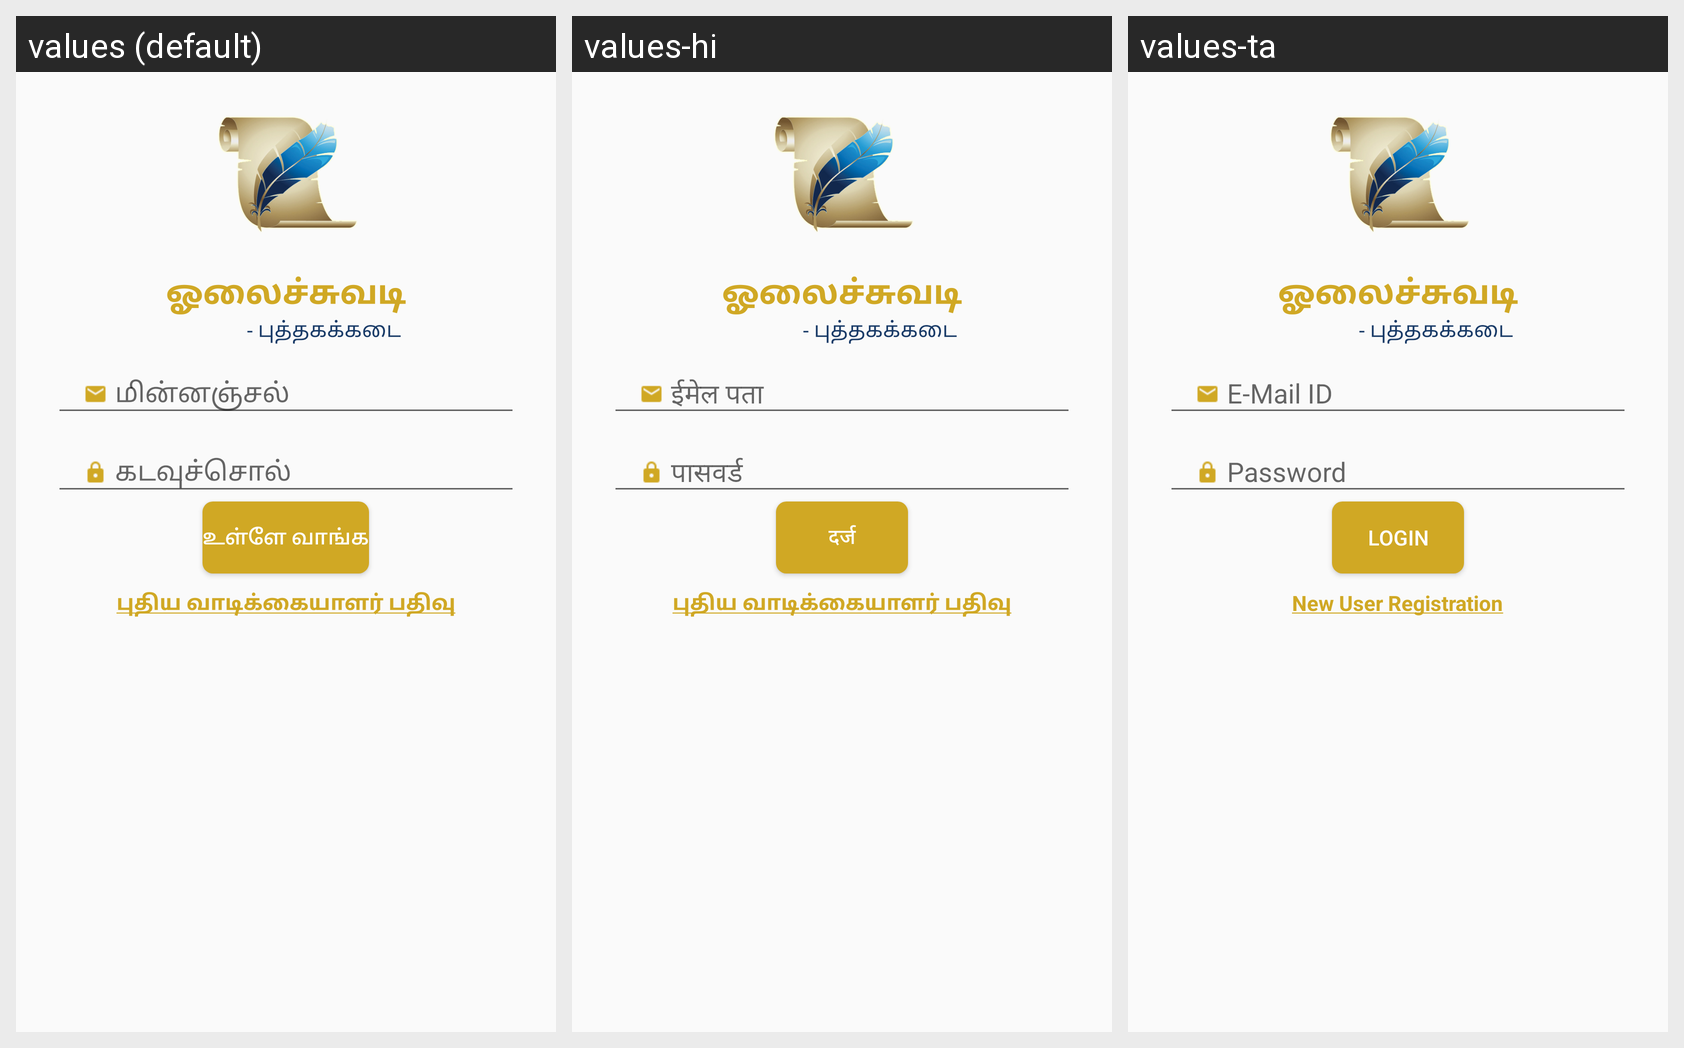

This grid shows one Android layout under several languages. Give, for every string resource on the screen, its name, the default text and each shown locale's text.
Android screen res/layout/activity_login.xml rendered under 3 locales, left to right: values (default), values-hi, values-ta. Device: Nexus 5 (rendered at 1080×1920; each locale shown at half size, 540×960, under a caption strip naming it); theme AppTheme.
Strings drawn on this screen, with the default value and each locale's value (text and hints the layout hard-codes, and strings that could not be matched under every locale, appear in the picture but are not listed):

login
  values: உள்ளே வாங்க
  values-hi: दर्ज
  values-ta: Login

clk_to_reg
  values: புதிய வாடிக்கையாளர் பதிவு
  values-hi: புதிய வாடிக்கையாளர் பதிவு  [not translated; the default value is used]
  values-ta: New User Registration
